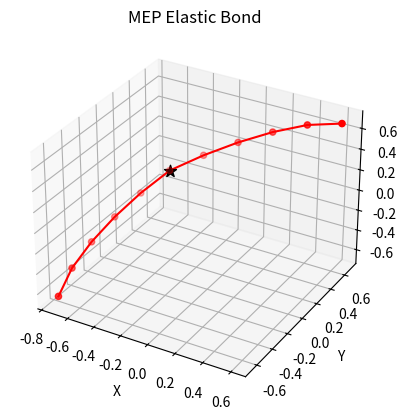

Write Python code to recreate this figure.
import numpy as np
import matplotlib.pyplot as plt


def get_gaussian(x, y, z, x0, y0, z0):
    return np.exp(-(x - x0) ** 2 - (y - y0) ** 2 - (z - z0) ** 2)


def get_data(x, y, z):
    data = get_gaussian(x, y, z, 0.1, -0.1, -0.1) - get_gaussian(x, y, z, -0.5, -0.5, -0.5) - get_gaussian(x, y, z, 0.5,
                                                                                                           0.5, 0.5)
    return data


"""
step1.找极小值点
"""


# 计算某一点的梯度
def compute_gradient(point, epsilon=1e-2):
    x, y, z = point[0], point[1], point[2]
    # dx = (f(x + h) - f(x - h)) / 2*h
    grad_x = (get_data(x + epsilon, y, z) - get_data(x - epsilon, y, z)) / (2 * epsilon)
    grad_y = (get_data(x, y + epsilon, z) - get_data(x, y - epsilon, z)) / (2 * epsilon)
    grad_z = (get_data(x, y, z + epsilon) - get_data(x, y, z - epsilon)) / (2 * epsilon)
    grad = np.array([grad_x, grad_y, grad_z])

    return grad


# 给定初始化点，使用割线法分别分析x,y,z的梯度，并对其进行梯度下降
def gradient_descent(point, descent_rate=5e-1, iters=100):
    # 梯度下降
    for iter in range(iters):
        # 求给定点的梯度
        grad = compute_gradient(point)
        # 更新参数
        for i in range(len(point)):
            point[i] = point[i] - grad[i] * descent_rate

    return point


# 寻找[0.5, 0.5, 0.5]附近的局部极小值点
min_a = np.array([0.5, 0.5, 0.5])
min_a = gradient_descent(min_a, iters=100)
print(f'在[0.5, 0.5, 0.5]附近：\n\t局部极小点为: {min_a}')
print(f'\t极值 = {get_data(min_a[0], min_a[1], min_a[2])}\n')

# 寻找[-0.5, -0.5, -0.5]附近的局部极小值点
min_b = np.array([-0.5, -0.5, -0.5])
min_b = gradient_descent(min_b, iters=100)
print(f'在[-0.5, -0.5, -0.5]附近：\n\t局部极小点为: {min_b}')
print(f'\t极值 = {get_data(min_b[0], min_b[1], min_b[2])}\n')

"""
step2.通过NEB方法计算鞍点
"""


# 点集2d可视化
def plot_2Dpoints(points, title='Points Path'):
    ax = plt.subplot()
    ax.scatter(points[:, 0], points[:, 1], c='r')
    ax.plot(points[:, 0], points[:, 1], c='r')
    ax.set_title(title)
    ax.set_xlabel('X')
    ax.set_ylabel('Y')
    plt.show()


# 点集3d可视化
def plot_3Dpoints(points, title='Points Path', saddle_point=np.zeros([1, 3])):
    ax = plt.subplot(projection='3d')
    ax.scatter(points[:, 0], points[:, 1], points[:, 2], c='r')
    ax.plot(points[:, 0], points[:, 1], points[:, 2], c='r')
    if saddle_point.any() != 0:
        ax.scatter(*saddle_point, c='k', s=80, marker='*')
    ax.set_title(title)
    ax.set_xlabel('X')
    ax.set_ylabel('Y')
    ax.set_zlabel('Z')
    plt.show()


# 定义创建弹性带函数
def creat_elastic_bond(start_point, end_point, n):
    '''
    从起点到终点创建一条由n个点构成的弹性带
    params:
        start_point ———— 起点
        end_point ———— 终点
        n ———— 由多少点构成
    return:
        points ———— 构成弹性带的点集
    '''
    points = np.zeros([n, 3])
    for i in range(0, n):
        points[i] = (end_point - start_point) / (n - 1) * i + start_point

    return points


# 定义计算两点之间距离的函数
def compute_dist(p1, p2):
    return np.sqrt(np.sum(np.power((p2 - p1), 2)))


# 定义计算两极小值点间的平均距离的函数
def compute_dist_avg(start_point, end_point, n):
    '''
    params:
        start_point ———— 起点
        end_point ———— 终点
        n ———— 弹性带由多少点构成
    '''
    return compute_dist(start_point, end_point) / (n - 1)


# 定义计算两点之间弹力大小的函数
def compute_force(dist, dist_avg, elastic_rate):
    return (dist - dist_avg) * elastic_rate


# 定义计算两点之间弹力方向的函数
def compute_direction(p1, p2, dist):
    return (p2 - p1) / dist


# 定义计算某一点point的所受弹力大小和方向的函数
def elastic_force(point_last, point, point_next, dist_avg, elastic_rate=5e-1):
    '''
        params:
            point_last ———— 给定点
            point ———— 给定点的上一个点
            point_next ———— 给定点的下一个点
            dist_avg ———— 两个极小值点间的平均距离
            elastic_rate ———— 弹性系数
        return:
            points ———— 由点组成的MEP弹性带
        '''
    # 计算给定点与它上一个点的弹力及其方向
    dist_last = compute_dist(point_last, point)
    force_last = compute_force(dist_last, dist_avg, elastic_rate)
    direction_last = compute_direction(point_last, point, dist_last)

    # 计算给定点与它下一个点的弹力及其方向
    dist_next = compute_dist(point, point_next)
    force_next = compute_force(dist_next, dist_avg, elastic_rate)
    direction_next = compute_direction(point_next, point, dist_next)

    # 计算所求点的所受合力及其方向
    force = force_last * direction_last + force_next * direction_next
    if np.sum(force ** 2) < 1e-10:
        direction = np.zeros_like(force)
    else:
        direction = force / np.sqrt(np.sum(force ** 2))

    return force, direction


# 定义NEB方法函数(求最小能量路径)
def neb(start_point, end_point, n, elastic_rate, descent_rate=5e-3, iters=1000, plot_origin=False, plot_mep=False):
    '''
    params:
        start_point ———— 起点
        end_point ———— 终点
        n ———— 弹性带由多少点构成
        elastic_rate ———— 弹性带的弹性系数
        descent_rate ————弹性带的滑动速率
        iters ———— 迭代次数
        plot ———— 是否可视化由点组成的弹性带
    return:
        points ———— 由点组成的MEP弹性带
    '''
    # 创建初始弹性带
    points = creat_elastic_bond(start_point, end_point, n)

    # 是否可视化初始弹性带
    print(f'初始弹性带为：\n{points}\n')
    if plot_origin == True:
        plot_2Dpoints(points, 'Origin Elastic Bond')
        plot_3Dpoints(points, 'Origin Elastic Bond')

    # 计算两极小值点间的平均距离
    dist_avg = compute_dist_avg(start_point, end_point, n)

    # 迭代计算最小能量路径MEP
    for iter in range(iters):
        for i in range(1, n - 1):  # 起点和终点固定不变
            e_force, direction = elastic_force(points[i - 1], points[i], points[i + 1], dist_avg, elastic_rate)
            e_force = np.dot(e_force, direction) * direction
            grad_force = compute_gradient(points[i])
            grad_force = grad_force - np.dot(grad_force, direction) * direction
            points[i] -= (e_force + grad_force) * descent_rate

    # 是否可视化MEP弹性带
    print(f'最小能量路径弹性带为：\n{points}\n')
    if plot_mep == True:
        plot_2Dpoints(points, 'MEP Elastic Bond')
        plot_3Dpoints(points, 'MEP Elastic Bond')

    return points


# 定义找出最小能量路径中的鞍点的函数
def find_saddle_point(points, plot_saddle_point=False):
    # 函数值最大的点即为鞍点
    points_data = get_data(points[:, 0], points[:, 1], points[:, 2])
    saddle_point_index = np.squeeze(np.where(points_data == max(points_data)))
    saddle_point = points[saddle_point_index]
    saddle_point_values = get_data(*saddle_point)

    # 打印鞍点位置及其函数值
    print(f'鞍点位置为：{saddle_point}, 其函数值 = {saddle_point_values}\n')
    if plot_saddle_point == True:
        plot_3Dpoints(points, 'MEP Elastic Bond', saddle_point=saddle_point)

    return saddle_point, saddle_point_values


new_points = neb(min_a, min_b, n=11,
                 elastic_rate=1.5, descent_rate=1e-1,
                 iters=2000, plot_origin=False, plot_mep=False)

saddle_point, saddle_point_values = find_saddle_point(new_points, plot_saddle_point=True)
